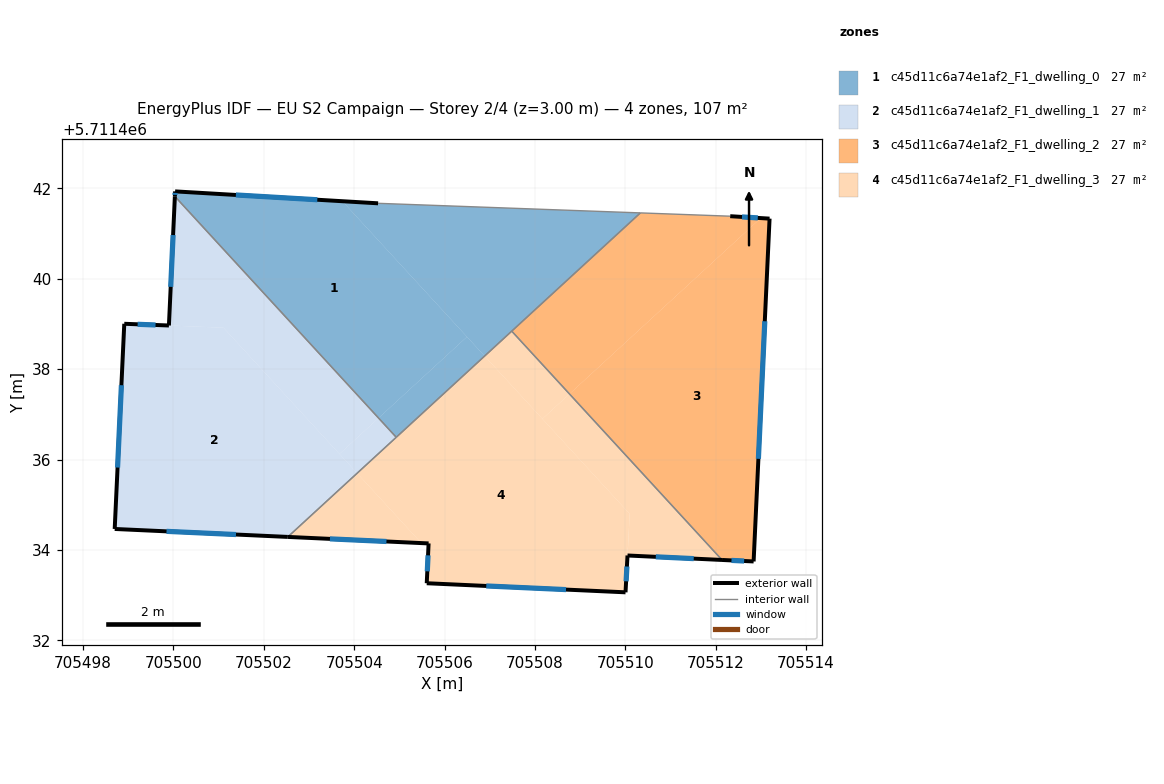
=== STOREY PLAN SPEC (per zone: floor XY polygon, exterior-wall plan segments, windows/doors) ===
zone 1: c45d11c6a74e1af2_F1_dwelling_0  (26.8 m²)
  floor: (705503.74, 5711441.72) (705506.49, 5711438.72) (705504.54, 5711436.92) (705500.03, 5711441.82) (705500.04, 5711441.93)
  floor: (705510.33, 5711441.46) (705506.89, 5711438.29) (705503.74, 5711441.72) (705504.53, 5711441.67)
  floor: (705506.49, 5711438.72) (705506.89, 5711438.29) (705504.93, 5711436.49) (705504.54, 5711436.92)
  exterior wall: (705504.53, 5711441.67) – (705500.04, 5711441.93)  [4.5 m]
    window: (705503.18, 5711441.75) – (705501.38, 5711441.86)  [2.2 m²]
  exterior wall: (705500.04, 5711441.93) – (705500.03, 5711441.82)  [0.1 m]
    window: (705500.03, 5711441.90) – (705500.03, 5711441.86)  [0.1 m²]
  interior walls: 4
zone 2: c45d11c6a74e1af2_F1_dwelling_1  (26.8 m²)
  floor: (705501.11, 5711438.92) (705504.06, 5711435.70) (705502.53, 5711434.29) (705498.70, 5711434.46) (705498.91, 5711439.00) (705499.90, 5711438.97)
  floor: (705501.11, 5711438.92) (705499.90, 5711438.97) (705500.03, 5711441.82) (705504.54, 5711436.92) (705503.67, 5711436.12)
  floor: (705504.54, 5711436.92) (705504.93, 5711436.49) (705504.06, 5711435.70) (705503.67, 5711436.12)
  exterior wall: (705499.90, 5711438.97) – (705498.91, 5711439.00)  [1.0 m]
    window: (705499.60, 5711438.98) – (705499.21, 5711438.99)  [0.5 m²]
  exterior wall: (705500.03, 5711441.82) – (705499.90, 5711438.97)  [2.9 m]
    window: (705499.99, 5711440.97) – (705499.94, 5711439.82)  [1.4 m²]
  exterior wall: (705498.70, 5711434.46) – (705502.53, 5711434.29)  [3.8 m]
    window: (705499.85, 5711434.41) – (705501.38, 5711434.34)  [1.9 m²]
  exterior wall: (705498.91, 5711439.00) – (705498.70, 5711434.46)  [4.5 m]
    window: (705498.85, 5711437.65) – (705498.76, 5711435.82)  [2.2 m²]
  interior walls: 2
zone 3: c45d11c6a74e1af2_F1_dwelling_2  (26.8 m²)
  floor: (705513.19, 5711441.33) (705512.84, 5711433.75) (705512.14, 5711433.78) (705508.76, 5711437.45) (705513.00, 5711441.34)
  floor: (705513.00, 5711441.34) (705508.76, 5711437.45) (705507.49, 5711438.84) (705510.33, 5711441.46) (705512.32, 5711441.39)
  exterior wall: (705513.19, 5711441.33) – (705512.32, 5711441.39)  [0.9 m]
    window: (705512.93, 5711441.35) – (705512.58, 5711441.37)  [0.4 m²]
  exterior wall: (705512.84, 5711433.75) – (705513.19, 5711441.33)  [7.6 m]
    window: (705512.94, 5711436.02) – (705513.09, 5711439.06)  [3.7 m²]
  exterior wall: (705512.14, 5711433.78) – (705512.84, 5711433.75)  [0.7 m]
    window: (705512.35, 5711433.77) – (705512.63, 5711433.75)  [0.3 m²]
  interior walls: 3
zone 4: c45d11c6a74e1af2_F1_dwelling_3  (26.8 m²)
  floor: (705506.89, 5711438.29) (705510.10, 5711434.80) (705510.00, 5711433.06) (705505.60, 5711433.26) (705505.65, 5711434.14) (705505.49, 5711434.15) (705504.06, 5711435.70)
  floor: (705510.10, 5711434.80) (705508.16, 5711436.90) (705508.76, 5711437.45) (705512.14, 5711433.78) (705510.05, 5711433.88)
  floor: (705504.06, 5711435.70) (705505.49, 5711434.15) (705502.53, 5711434.29)
  floor: (705507.49, 5711438.84) (705508.76, 5711437.45) (705508.16, 5711436.90) (705506.89, 5711438.29)
  exterior wall: (705505.65, 5711434.14) – (705505.60, 5711433.26)  [0.9 m]
    window: (705505.63, 5711433.88) – (705505.62, 5711433.53)  [0.4 m²]
  exterior wall: (705502.53, 5711434.29) – (705505.65, 5711434.14)  [3.1 m]
    window: (705503.46, 5711434.24) – (705504.71, 5711434.19)  [1.5 m²]
  exterior wall: (705510.05, 5711433.88) – (705512.14, 5711433.78)  [2.1 m]
    window: (705510.67, 5711433.85) – (705511.51, 5711433.81)  [1.0 m²]
  exterior wall: (705510.00, 5711433.06) – (705510.05, 5711433.88)  [0.8 m]
    window: (705510.02, 5711433.31) – (705510.03, 5711433.63)  [0.4 m²]
  exterior wall: (705505.60, 5711433.26) – (705510.00, 5711433.06)  [4.4 m]
    window: (705506.92, 5711433.20) – (705508.69, 5711433.12)  [2.1 m²]
  interior walls: 3

=== DERIVED (storey summary) ===
Building: EU S2 Campaign
Storey: 2 of 4  (floor level z = 3.00 m)
Storey gross floor area: 107.4 m²
Zones on this storey: 4
  - c45d11c6a74e1af2_F1_dwelling_0: floor 26.8 m²; exterior wall 4.6 m (13.8 m²); 2 window(s) 2.2 m²; WWR 16.1%
  - c45d11c6a74e1af2_F1_dwelling_1: floor 26.8 m²; exterior wall 12.2 m (36.7 m²); 4 window(s) 5.9 m²; WWR 16.1%
  - c45d11c6a74e1af2_F1_dwelling_2: floor 26.8 m²; exterior wall 9.2 m (27.5 m²); 3 window(s) 4.4 m²; WWR 16.1%
  - c45d11c6a74e1af2_F1_dwelling_3: floor 26.8 m²; exterior wall 11.3 m (33.9 m²); 5 window(s) 5.5 m²; WWR 16.1%
Zone adjacency (shared interzone walls):
  - c45d11c6a74e1af2_F1_dwelling_0 ↔ c45d11c6a74e1af2_F1_dwelling_1
  - c45d11c6a74e1af2_F1_dwelling_0 ↔ c45d11c6a74e1af2_F1_dwelling_2
  - c45d11c6a74e1af2_F1_dwelling_0 ↔ c45d11c6a74e1af2_F1_dwelling_3
  - c45d11c6a74e1af2_F1_dwelling_1 ↔ c45d11c6a74e1af2_F1_dwelling_3
  - c45d11c6a74e1af2_F1_dwelling_2 ↔ c45d11c6a74e1af2_F1_dwelling_3